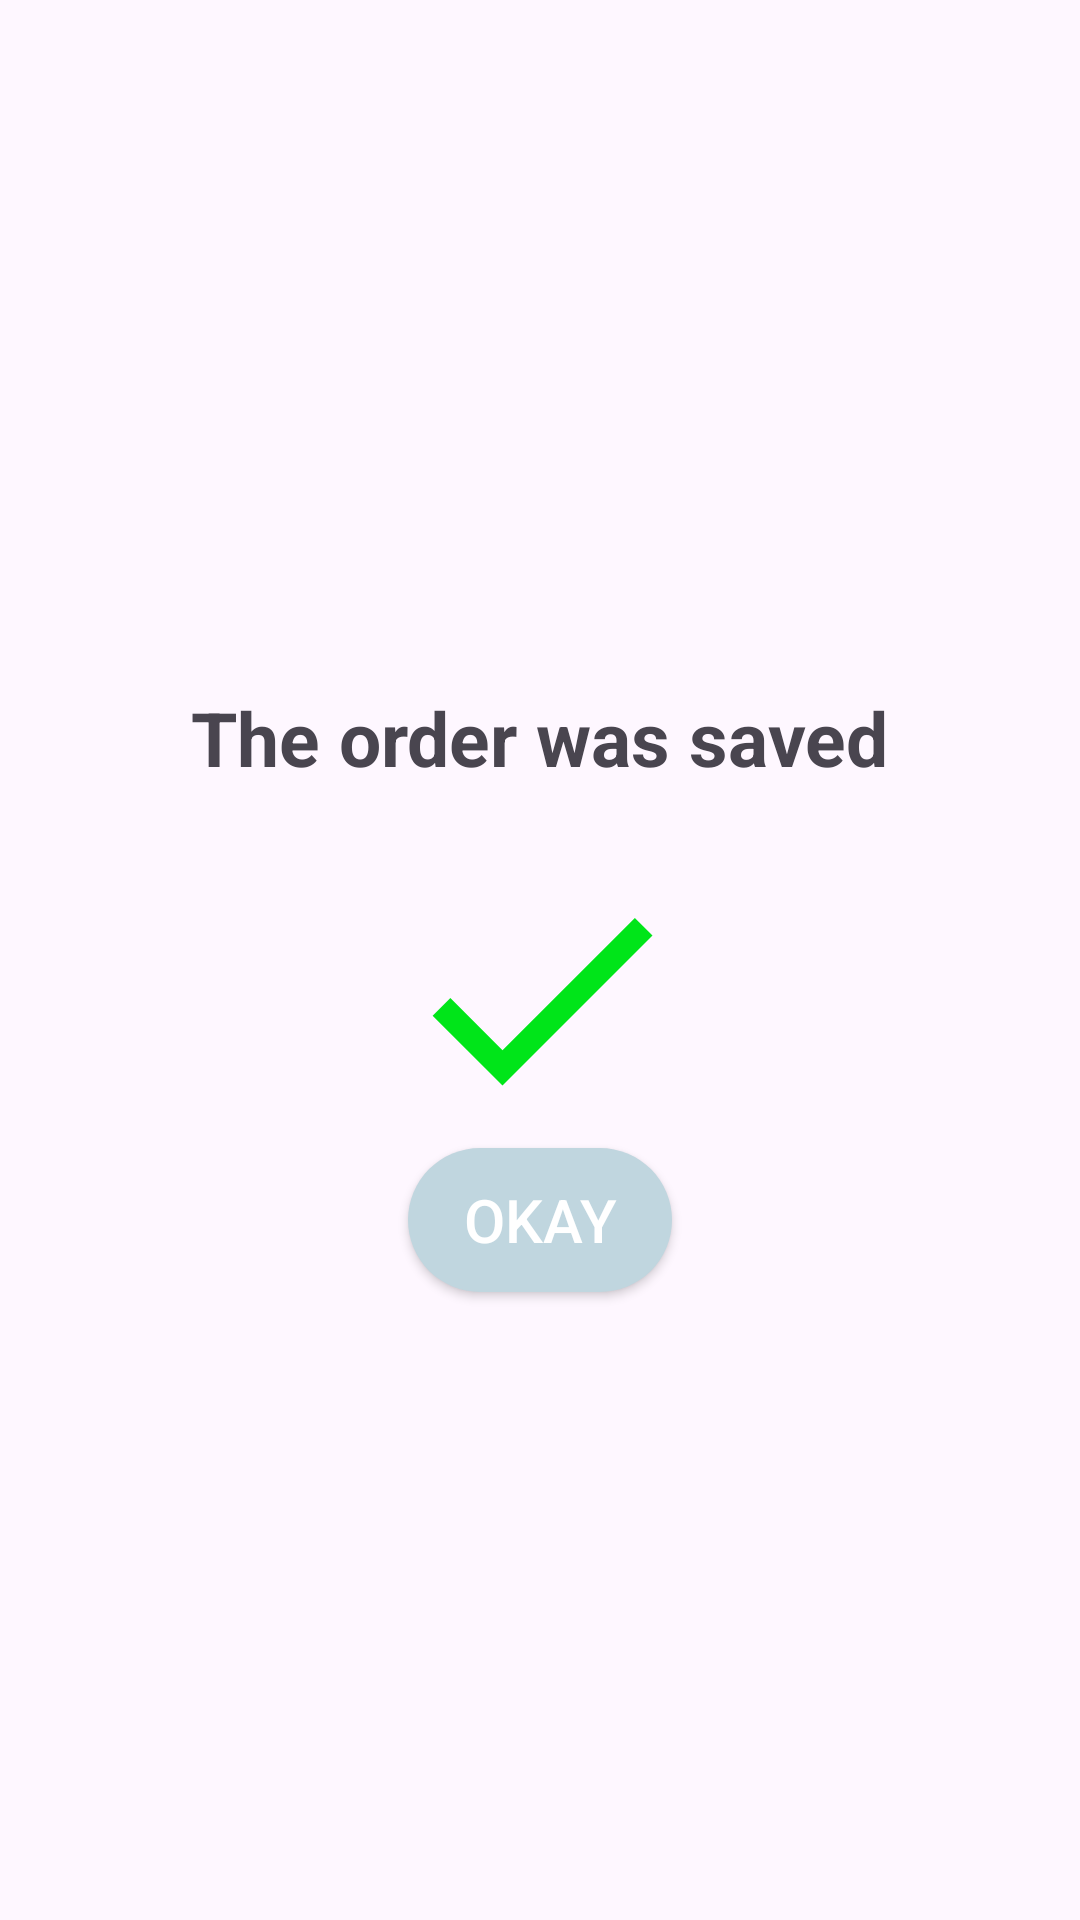

Here is an Android app screen rendered from its layout file. Give the layout XML and the strings, colors and styles it references.
<!-- AndroidManifest.xml: application theme Theme.ScanCode -->
<!-- res/layout/dialog_order_saved_result.xml -->
<?xml version="1.0" encoding="utf-8"?>
<LinearLayout xmlns:android="http://schemas.android.com/apk/res/android"
    android:layout_width="match_parent"
    android:layout_height="wrap_content"
    android:layout_margin="20dp"
    android:gravity="center"
    android:orientation="vertical">

    <TextView
        android:id="@+id/d_tv_confirmation"
        android:layout_width="wrap_content"
        android:layout_height="wrap_content"
        android:padding="20dp"
        android:text="@string/the_order_was_saved"
        android:textSize="25sp"
        android:textStyle="bold" />


    <ImageView
        android:id="@+id/d_iv_result"
        android:layout_width="wrap_content"
        android:layout_height="wrap_content"
        android:minWidth="100dp"
        android:minHeight="100dp"
        android:src="@drawable/ic_success" />

    <Button
        android:id="@+id/d_btn_comeBackToMenu"
        android:background="@drawable/rounded_button"
        android:textColor="@color/white"
        android:textSize="20sp"
        android:text="@string/okay"
        android:layout_width="wrap_content"
        android:layout_height="wrap_content" />
</LinearLayout>
<!-- resources referenced by this layout -->
<resources>
  <color name="white">#FFFFFFFF</color>
  <!-- drawable ic_success (drawable) -->
  <vector android:height="100dp" android:tint="#00E519"
      android:viewportHeight="24" android:viewportWidth="24"
      android:width="100dp" xmlns:android="http://schemas.android.com/apk/res/android">
      <path android:fillColor="@android:color/white" android:pathData="M9,16.17L4.83,12l-1.42,1.41L9,19 21,7l-1.41,-1.41z"/>
  </vector>
  <!-- drawable rounded_button (drawable) -->
  <shape xmlns:android="http://schemas.android.com/apk/res/android"
      android:shape="rectangle">
      <solid android:color="@color/gray" />
      <corners android:radius="70dp" /> 
  </shape>
  <string name="okay">Okay</string>
  <string name="the_order_was_saved">The order was saved</string>
  <style name="Theme.ScanCode" parent="Base.Theme.ScanCode" />
  <color name="gray">#C0D6DF</color>
  <style name="Base.Theme.ScanCode" parent="Theme.Material3.DayNight.NoActionBar">
          
          
  
          <item name="colorPrimary">#707070</item>
          
  
      </style>
</resources>
